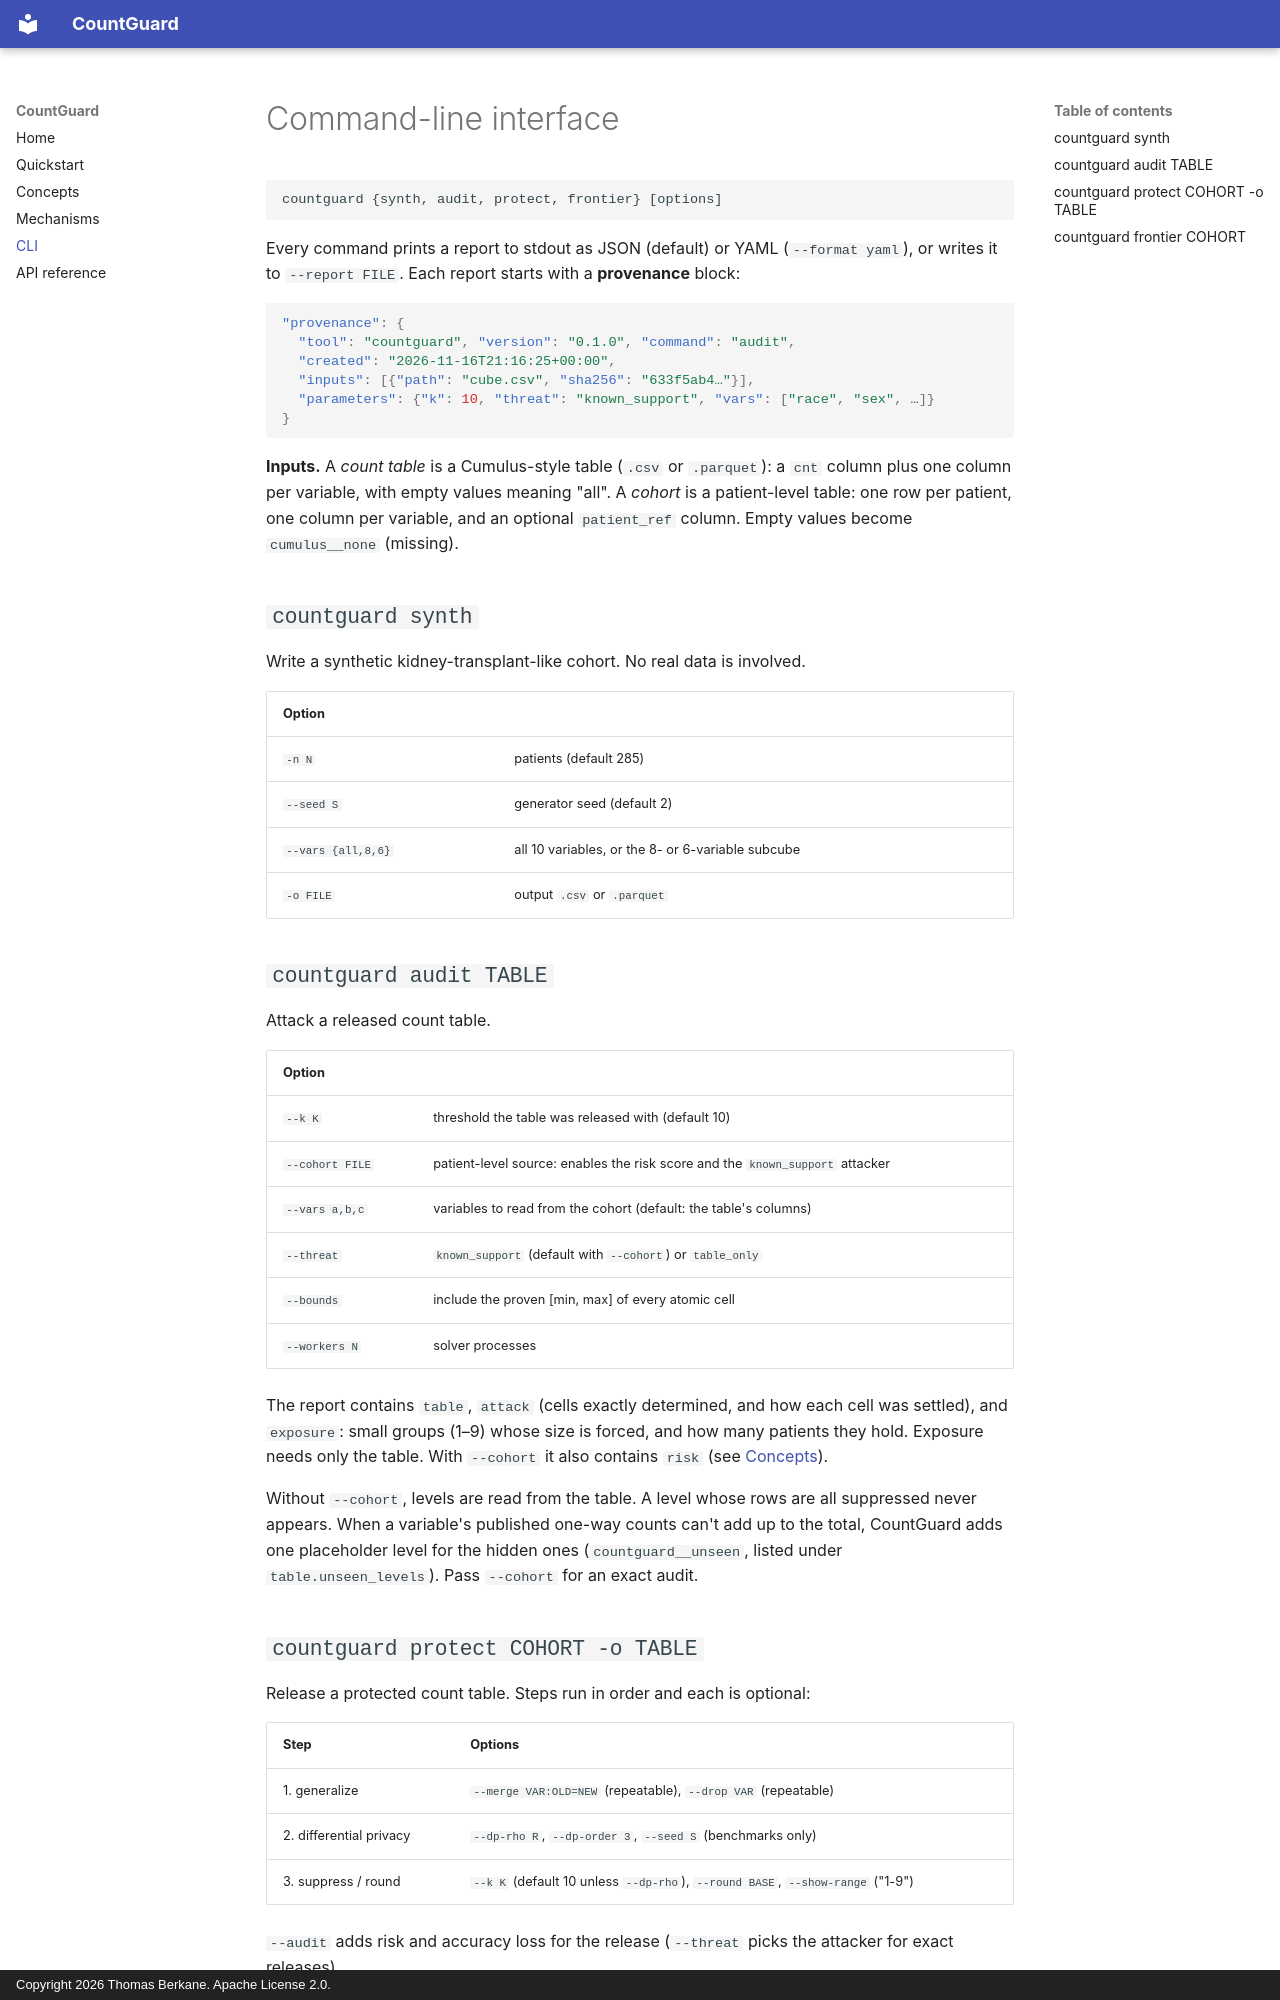

repository: tberkane/CountGuard · page: cli/index.html · generator: mkdocs · copyright: Copyright 2026 Thomas Berkane. Apache License 2.0.

# Command-line interface

```text
countguard {synth, audit, protect, frontier} [options]
```

Every command prints a report to stdout as JSON (default) or YAML (`--format yaml`), or writes it
to `--report FILE`. Each report starts with a **provenance** block:

```json
"provenance": {
  "tool": "countguard", "version": "0.1.0", "command": "audit",
  "created": "2026-11-16T21:16:25+00:00",
  "inputs": [{"path": "cube.csv", "sha256": "633f5ab4…"}],
  "parameters": {"k": 10, "threat": "known_support", "vars": ["race", "sex", …]}
}
```

**Inputs.** A *count table* is a Cumulus-style table (`.csv` or `.parquet`): a `cnt` column plus
one column per variable, with empty values meaning "all". A *cohort* is a patient-level table:
one row per patient, one column per variable, and an optional `patient_ref` column. Empty values
become `cumulus__none` (missing).

## `countguard synth`

Write a synthetic kidney-transplant-like cohort. No real data is involved.

| Option | |
|---|---|
| `-n N` | patients (default 285) |
| `--seed S` | generator seed (default 2) |
| `--vars {all,8,6}` | all 10 variables, or the 8- or 6-variable subcube |
| `-o FILE` | output `.csv` or `.parquet` |

## `countguard audit TABLE`

Attack a released count table.

| Option | |
|---|---|
| `--k K` | threshold the table was released with (default 10) |
| `--cohort FILE` | patient-level source: enables the risk score and the `known_support` attacker |
| `--vars a,b,c` | variables to read from the cohort (default: the table's columns) |
| `--threat` | `known_support` (default with `--cohort`) or `table_only` |
| `--bounds` | include the proven [min, max] of every atomic cell |
| `--workers N` | solver processes |

The report contains `table`, `attack` (cells exactly determined, and how each cell was settled),
and `exposure`: small groups (1–9) whose size is forced, and how many patients they hold.
Exposure needs only the table. With `--cohort` it also contains `risk` (see
[Concepts](concepts.md)).

Without `--cohort`, levels are read from the table. A level whose rows are all suppressed never
appears. When a variable's published one-way counts can't add up to the total, CountGuard adds
one placeholder level for the hidden ones (`countguard__unseen`, listed under
`table.unseen_levels`). Pass `--cohort` for an exact audit.
